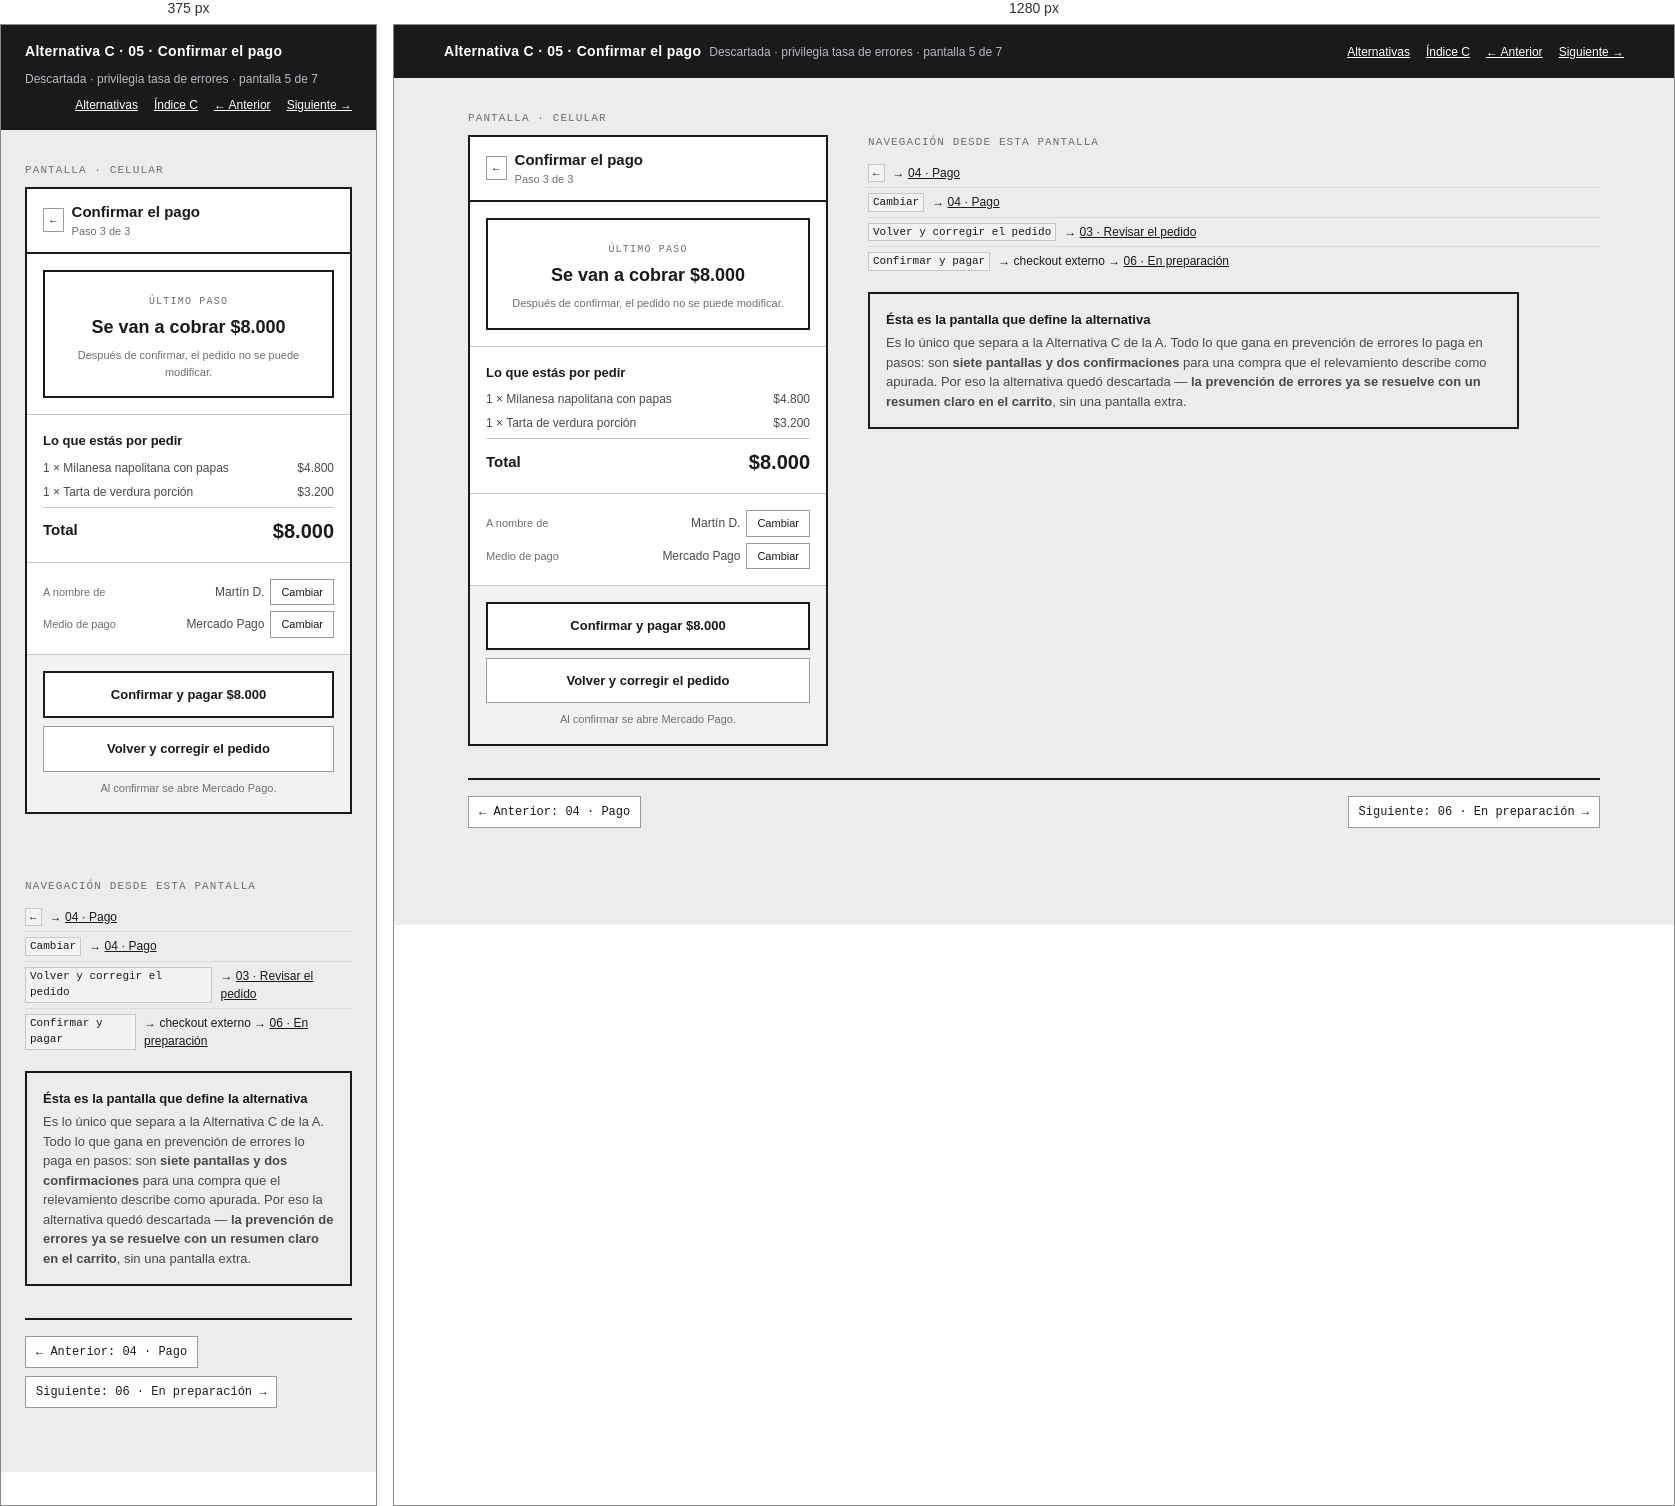
Rendered at 375 px and 1280 px, left to right.

<!-- file: 05-confirmar.html -->
<!doctype html>
<html lang="es">
<head>
<meta charset="utf-8">
<meta name="viewport" content="width=device-width, initial-scale=1">
<title>C · 05 · Confirmar el pago · Wireframe BuffetYa!</title>
<link rel="stylesheet" href="../wireframe.css">
</head>
<body>

<header class="topbar">
  <div class="topbar__in">
    <span class="topbar__t">Alternativa C · 05 · Confirmar el pago</span>
    <span class="topbar__s">Descartada · privilegia tasa de errores · pantalla 5 de 7</span>
    <nav class="topbar__nav">
      <a href="../index.html">Alternativas</a>
      <a href="index.html">Índice C</a>
      <a href="04-pago.html">&larr; Anterior</a>
      <a href="06-estado.html">Siguiente &rarr;</a>
    </nav>
  </div>
</header>

<main class="sheet">
  <div class="pair">

    <div>
      <p class="screen__label">Pantalla · celular</p>
      <div class="screen">

        <div class="appbar">
          <span class="appbar__act">&larr;</span>
          <div class="appbar__grow">
            <div class="appbar__title">Confirmar el pago</div>
            <div class="appbar__sub">Paso 3 de 3</div>
          </div>
        </div>

        <div class="band">
          <div class="rowx" style="align-items:flex-start">
            <div class="state" style="flex:1">
              <span class="state__k">ÚLTIMO PASO</span>
              <div class="state__v">Se van a cobrar $8.000</div>
              <p class="micro" style="margin-top:6px">
                Después de confirmar, el pedido no se puede modificar.
              </p>
            </div>
          </div>
        </div>

        <div class="band">
          <div class="rowx" style="align-items:flex-start; margin-bottom:8px">
            <span class="h" style="flex:1">Lo que estás por pedir</span>
          </div>

          <div class="stack" style="gap:6px">
            <div class="between">
              <span class="sub">1 &times; Milanesa napolitana con papas</span>
              <span class="sub">$4.800</span>
            </div>
            <div class="between">
              <span class="sub">1 &times; Tarta de verdura porción</span>
              <span class="sub">$3.200</span>
            </div>
            <div class="between" style="border-top:1px solid var(--w-line); padding-top:8px">
              <b>Total</b>
              <b style="font-size:20px">$8.000</b>
            </div>
          </div>
        </div>

        <div class="band">
          <div class="stack" style="gap:6px">
            <div class="between">
              <span class="micro">A nombre de</span>
              <span class="rowx" style="gap:6px">
                <span class="sub">Martín D.</span>
                <span class="chip">Cambiar</span>
              </span>
            </div>
            <div class="between">
              <span class="micro">Medio de pago</span>
              <span class="rowx" style="gap:6px">
                <span class="sub">Mercado Pago</span>
                <span class="chip">Cambiar</span>
              </span>
            </div>
          </div>
        </div>

        <div class="band band--fill">
          <div class="rowx" style="align-items:flex-start; margin-bottom:8px">
            <div style="flex:1">
              <a class="btn btn--primary" href="06-estado.html">Confirmar y pagar $8.000</a>
            </div>
          </div>
          <a class="btn" href="03-pedido.html">Volver y corregir el pedido</a>
          <p class="micro" style="text-align:center; margin-top:8px">
            Al confirmar se abre Mercado Pago.
          </p>
        </div>

      </div>
    </div>

    <div class="notes">
      <div class="links">
        <div class="links__h">Navegación desde esta pantalla</div>
        <ul>
          <li><code>&larr;</code> <span>&rarr; <a href="04-pago.html">04 · Pago</a></span></li>
          <li><code>Cambiar</code> <span>&rarr; <a href="04-pago.html">04 · Pago</a></span></li>
          <li><code>Volver y corregir el pedido</code> <span>&rarr; <a href="03-pedido.html">03 · Revisar el pedido</a></span></li>
          <li><code>Confirmar y pagar</code> <span>&rarr; checkout externo &rarr; <a href="06-estado.html">06 · En preparación</a></span></li>
        </ul>
      </div>

      <div class="callout">
        <div class="callout__h">Ésta es la pantalla que define la alternativa</div>
        <p>
          Es lo único que separa a la Alternativa C de la A. Todo lo que gana en
          prevención de errores lo paga en pasos: son <b>siete pantallas y dos
          confirmaciones</b> para una compra que el relevamiento describe como
          apurada. Por eso la alternativa quedó descartada &mdash;
          <b>la prevención de errores ya se resuelve con un resumen claro en el
          carrito</b>, sin una pantalla extra.
        </p>
      </div>
    </div>

  </div>

  <div class="flownav">
    <a href="04-pago.html">&larr; Anterior: 04 · Pago</a>
    <span class="flownav__sp"></span>
    <a href="06-estado.html">Siguiente: 06 · En preparación &rarr;</a>
  </div>
</main>
</body>
</html>


/* @media block from wireframe.css */
@media (max-width: 860px) { .pair { grid-template-columns: 1fr; } }

/* @media block from wireframe.css */
@media (max-width: 860px) { .screen { position: static; } }